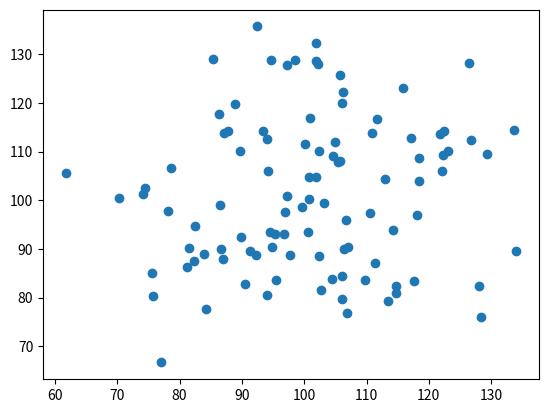

Write Python code to recreate this figure.
# This is a sample file.

import matplotlib.pyplot as plt
import numpy as np

np.random.seed(0)
x, y = np.random.normal(loc = 100, scale = 15, size = (2, 100))

plt.scatter(x, y)
plt.savefig('sample_python_graph.png')
